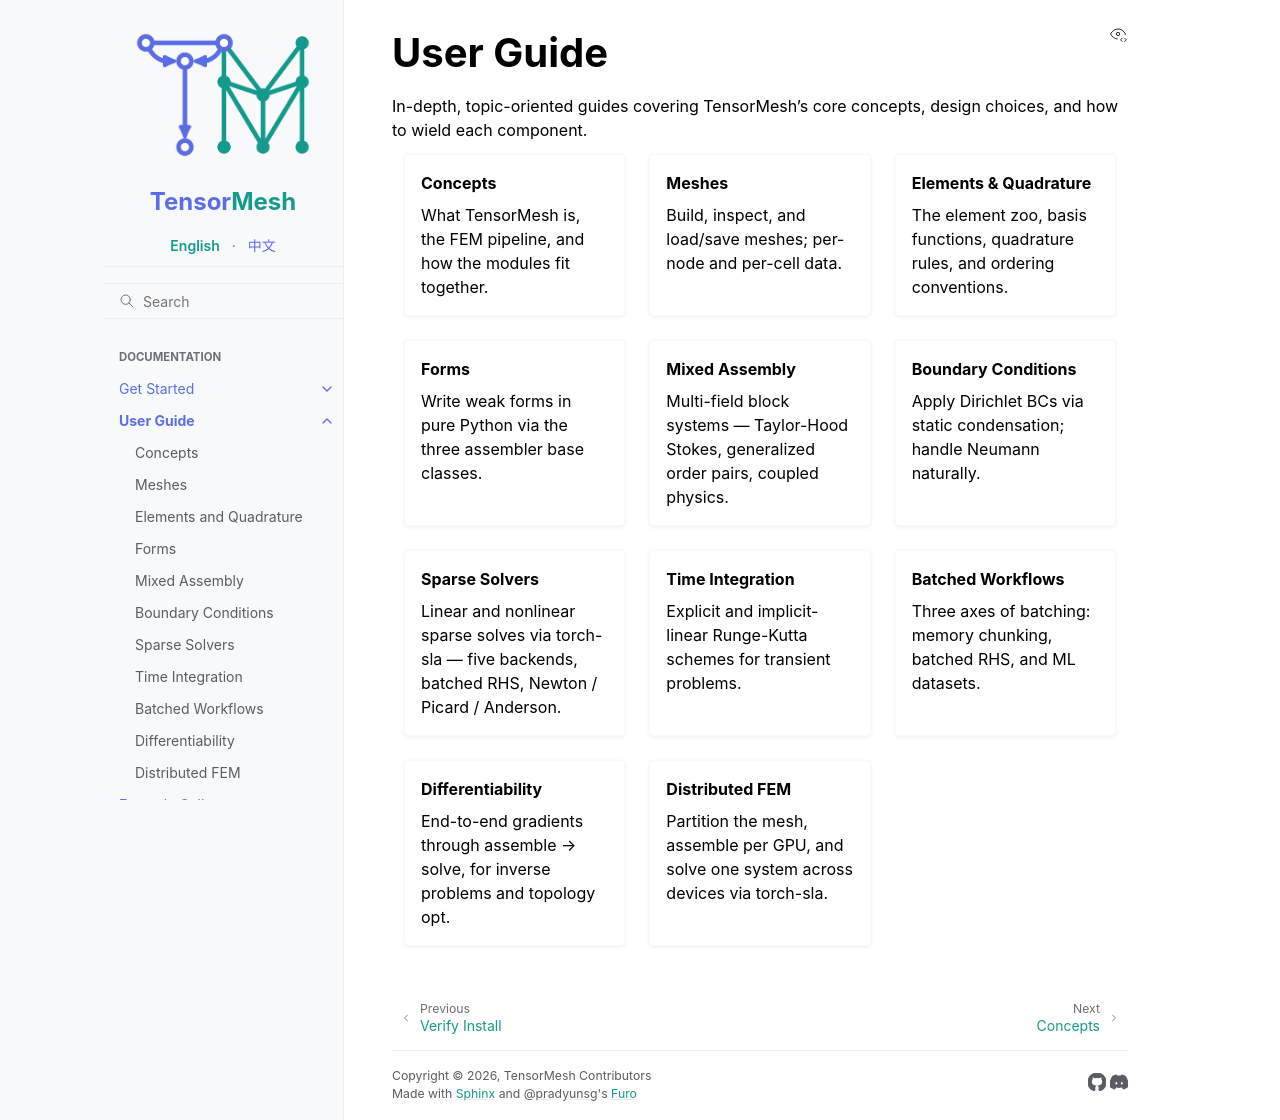

repository: camlab-ethz/TensorMesh · page: user_guide/index.html · generator: sphinx

User Guide
==========

In-depth, topic-oriented guides covering TensorMesh's core concepts,
design choices, and how to wield each component.

.. grid:: 1 2 3 3
   :gutter: 4

   .. grid-item-card:: Concepts
      :link: concepts
      :link-type: doc

      What TensorMesh is, the FEM pipeline, and how the modules fit together.

   .. grid-item-card:: Meshes
      :link: meshes
      :link-type: doc

      Build, inspect, and load/save meshes; per-node and per-cell data.

   .. grid-item-card:: Elements & Quadrature
      :link: elements_and_quadrature
      :link-type: doc

      The element zoo, basis functions, quadrature rules, and ordering conventions.

   .. grid-item-card:: Forms
      :link: forms
      :link-type: doc

      Write weak forms in pure Python via the three assembler base classes.

   .. grid-item-card:: Mixed Assembly
      :link: mixed_assembly
      :link-type: doc

      Multi-field block systems — Taylor-Hood Stokes, generalized order pairs, coupled physics.

   .. grid-item-card:: Boundary Conditions
      :link: boundary_conditions
      :link-type: doc

      Apply Dirichlet BCs via static condensation; handle Neumann naturally.

   .. grid-item-card:: Sparse Solvers
      :link: linear_solvers
      :link-type: doc

      Linear and nonlinear sparse solves via torch-sla — five backends, batched RHS, Newton / Picard / Anderson.

   .. grid-item-card:: Time Integration
      :link: time_integration
      :link-type: doc

      Explicit and implicit-linear Runge-Kutta schemes for transient problems.

   .. grid-item-card:: Batched Workflows
      :link: batched_workflows
      :link-type: doc

      Three axes of batching: memory chunking, batched RHS, and ML datasets.

   .. grid-item-card:: Differentiability
      :link: differentiability
      :link-type: doc

      End-to-end gradients through assemble → solve, for inverse problems and topology opt.

   .. grid-item-card:: Distributed FEM
      :link: distributed
      :link-type: doc

      Partition the mesh, assemble per GPU, and solve one system across devices via torch-sla.


.. toctree::
   :maxdepth: 2
   :hidden:

   concepts
   meshes
   elements_and_quadrature
   forms
   mixed_assembly
   boundary_conditions
   linear_solvers
   time_integration
   batched_workflows
   differentiability
   distributed
